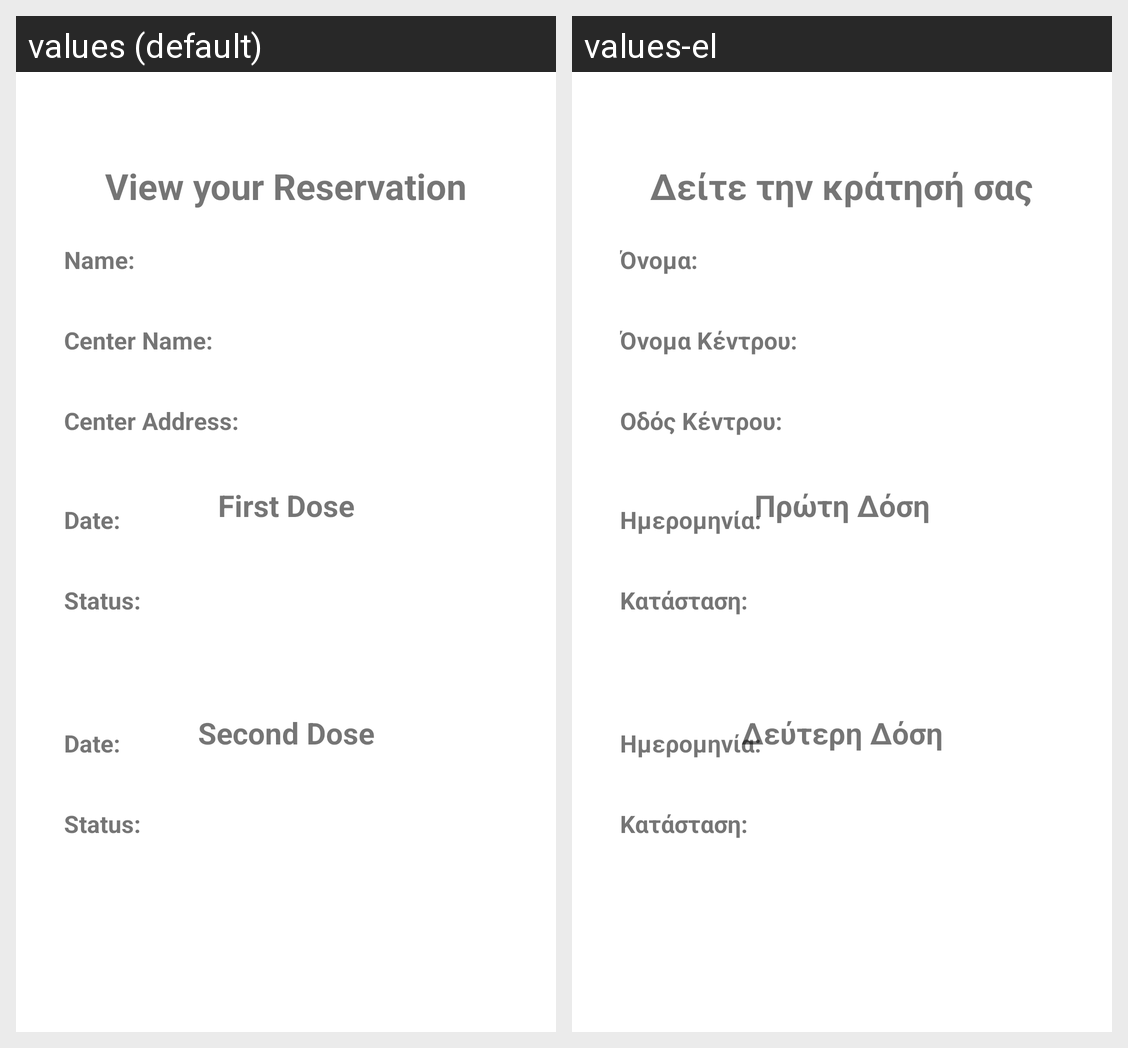

For this localized Android screen grid, give each drawn string resource with its value in every locale shown.
Android screen res/layout/activity_view_res.xml rendered under 2 locales, left to right: values (default), values-el. Device: Nexus 5 (rendered at 1080×1920; each locale shown at half size, 540×960, under a caption strip naming it); theme Theme.Ergasia3.
Strings drawn on this screen, with the default value and each locale's value (text and hints the layout hard-codes, and strings that could not be matched under every locale, appear in the picture but are not listed):

view_your_reservation
  values: View your Reservation
  values-el: Δείτε την κράτησή σας

center_name
  values: Center Name:
  values-el: Όνομα Κέντρου:

center_address
  values: Center Address:
  values-el: Οδός Κέντρου:

status
  values: Status:
  values-el: Κατάσταση:

date
  values: Date:
  values-el: Ημερομηνία:

first_dose
  values: First Dose
  values-el: Πρώτη Δόση

second_dose
  values: Second Dose
  values-el: Δεύτερη Δόση

name
  values: Name:
  values-el: Όνομα:
